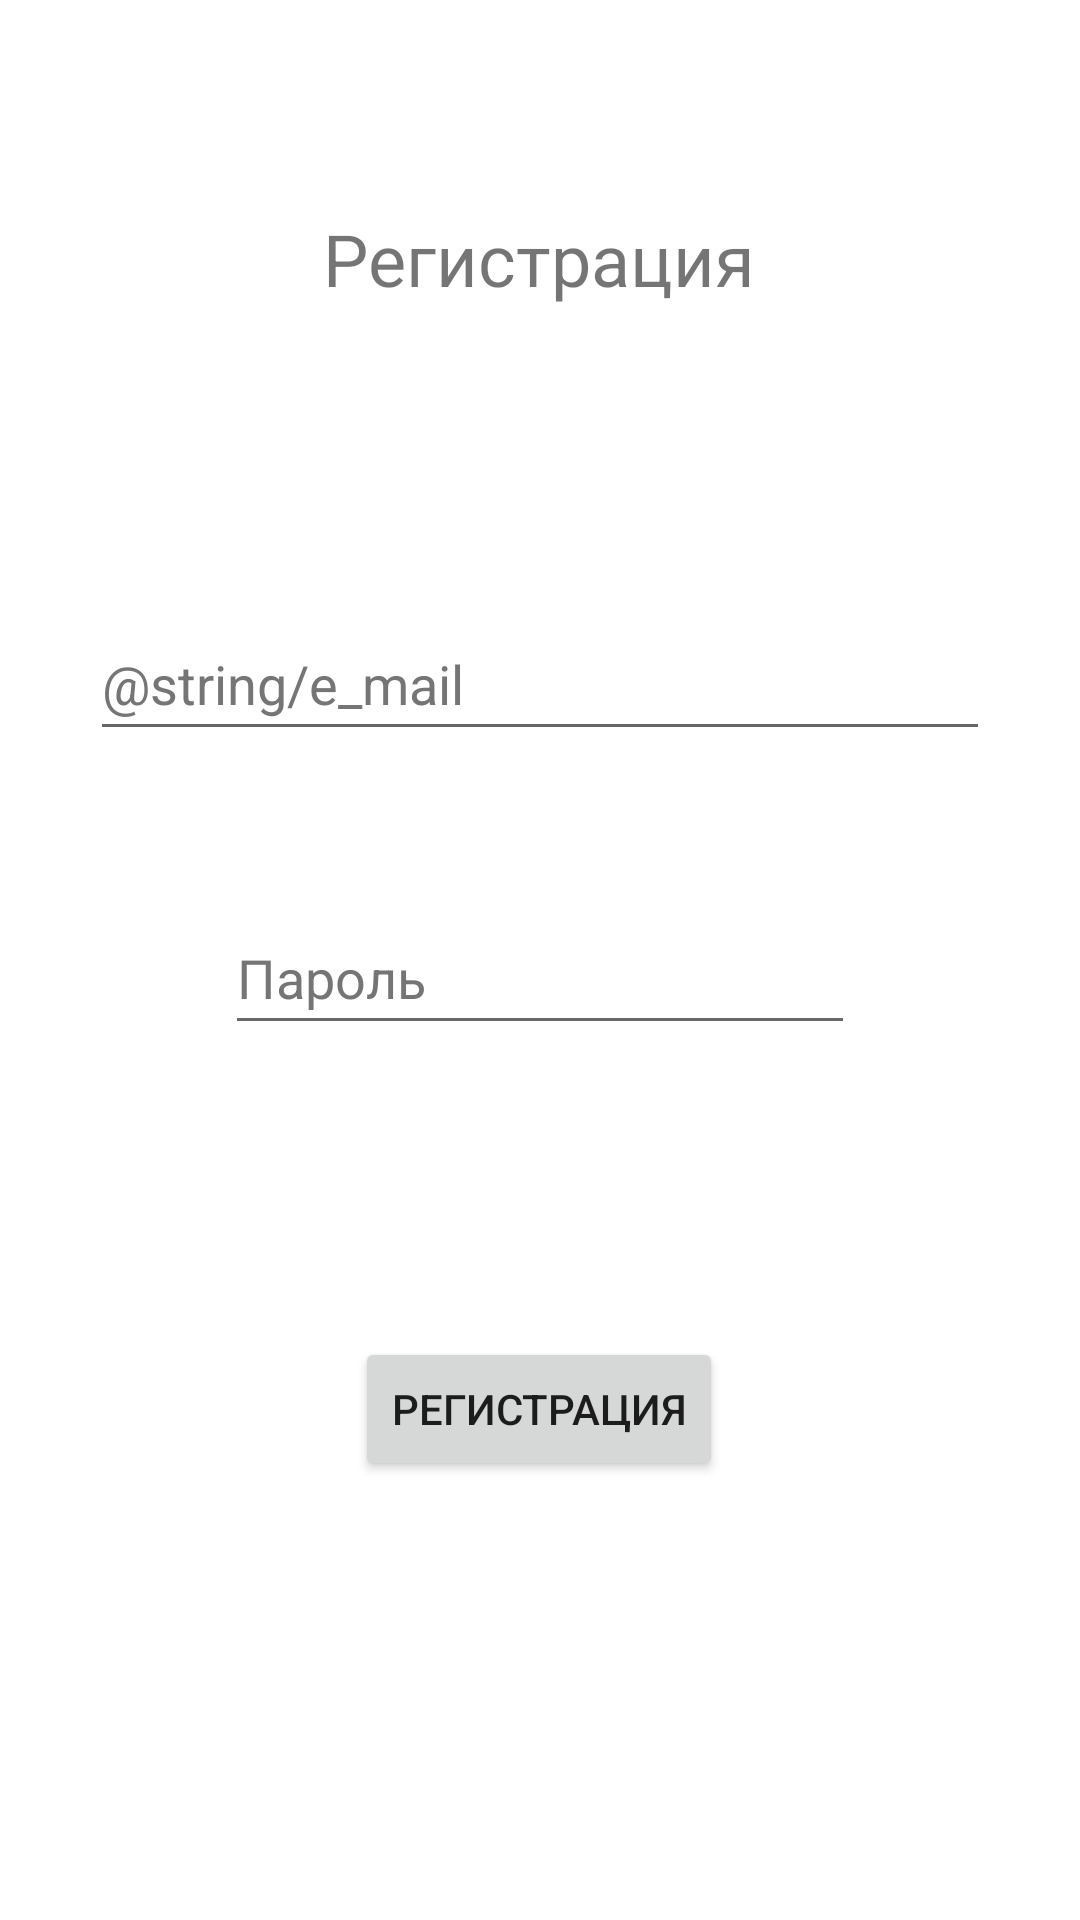

Write the Android layout XML for this screen, with the resource values it uses.
<!-- AndroidManifest.xml: fallback theme Theme.MaterialComponents.DayNight.NoActionBar -->
<!-- res/layout/fragment_registration.xml -->
<?xml version="1.0" encoding="utf-8"?>
<androidx.constraintlayout.widget.ConstraintLayout xmlns:android="http://schemas.android.com/apk/res/android"
    xmlns:app="http://schemas.android.com/apk/res-auto"
    xmlns:tools="http://schemas.android.com/tools"
    android:id="@+id/buttonRegistration"
    android:layout_width="match_parent"
    android:layout_height="match_parent"
    tools:context=".ui.Registration.RegistrationFragment">

    <TextView
        android:id="@+id/textView3"
        android:layout_width="wrap_content"
        android:layout_height="wrap_content"
        android:layout_marginTop="70dp"
        android:text="@string/button_Registration"
        android:textSize="24sp"
        app:layout_constraintEnd_toEndOf="parent"
        app:layout_constraintHorizontal_bias="0.498"
        app:layout_constraintStart_toStartOf="parent"
        app:layout_constraintTop_toTopOf="parent" />

    <EditText
        android:id="@+id/editEmailRegistration"
        android:layout_width="300dp"
        android:layout_height="wrap_content"
        android:layout_marginTop="100dp"
        android:autofillHints=""
        android:ems="10"
        android:hint="@string/e_mail"
        android:inputType="textEmailAddress"
        android:minHeight="48dp"
        android:textColorHint="#757575"
        app:layout_constraintEnd_toEndOf="parent"
        app:layout_constraintStart_toStartOf="parent"
        app:layout_constraintTop_toBottomOf="@+id/textView3" />

    <EditText
        android:id="@+id/editPasswordRegistration"
        android:layout_width="wrap_content"
        android:layout_height="wrap_content"
        android:layout_marginTop="50dp"
        android:autofillHints=""
        android:ems="10"
        android:hint="@string/password"
        android:inputType="textPassword"
        android:minHeight="48dp"
        android:textColorHint="#757575"
        app:layout_constraintEnd_toEndOf="parent"
        app:layout_constraintStart_toStartOf="parent"
        app:layout_constraintTop_toBottomOf="@+id/editEmailRegistration" />

    <Button
        android:id="@+id/buttonNewRegistration"
        android:layout_width="wrap_content"
        android:layout_height="wrap_content"
        android:text="@string/button_Registration"
        app:layout_constraintBottom_toBottomOf="parent"
        app:layout_constraintEnd_toEndOf="parent"
        app:layout_constraintHorizontal_bias="0.498"
        app:layout_constraintStart_toStartOf="parent"
        app:layout_constraintTop_toBottomOf="@+id/editPasswordRegistration"
        app:layout_constraintVertical_bias="0.400" />

</androidx.constraintlayout.widget.ConstraintLayout>
<!-- resources referenced by this layout -->
<resources>
  <string name="button_Registration">Регистрация</string>
  <string name="password">Пароль</string>
</resources>
